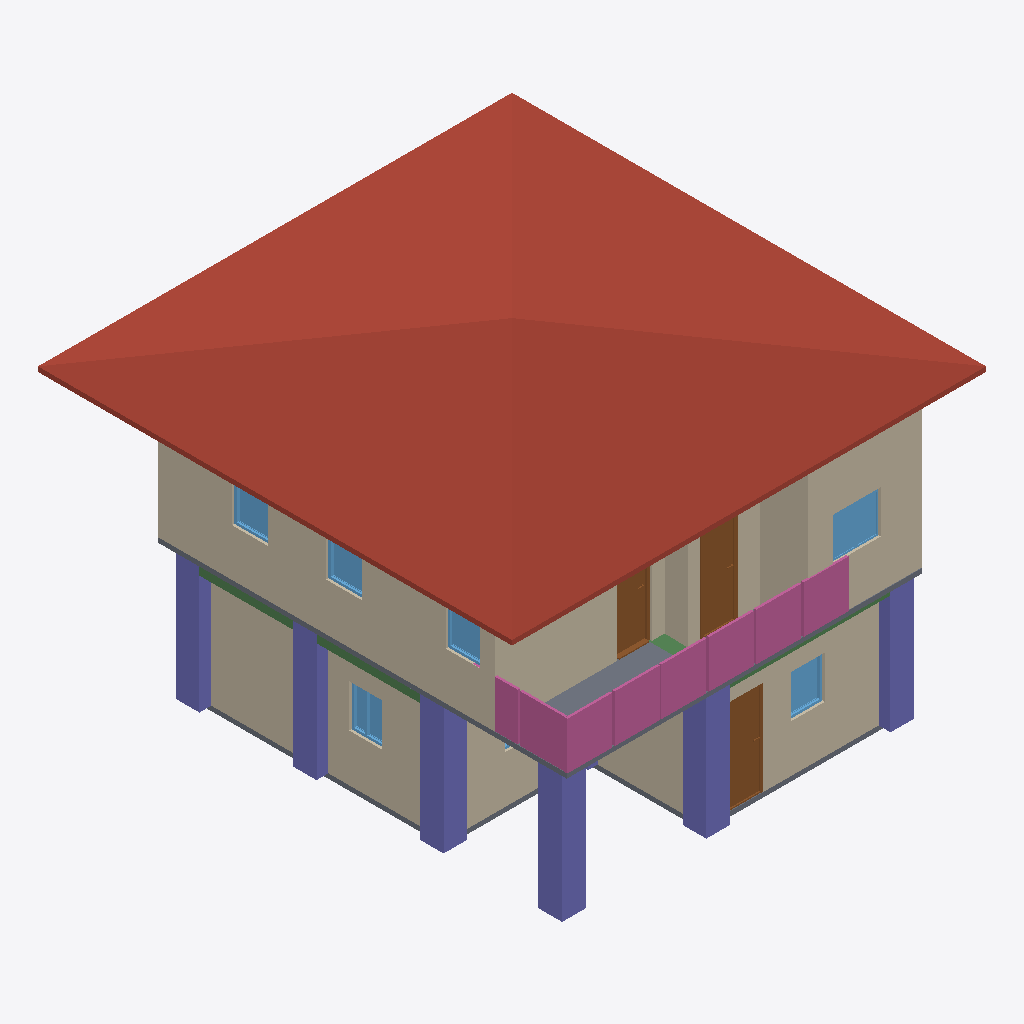
Isometric view of an IFC building model (IFC-SPF (STEP), schema IFC4, length unit metre), seen from the south-west, elements coloured by IFC class: 10 walls (beige), 7 columns (violet), 6 windows (light blue), 4 railings (pink), 3 doors (brown), 3 beams (green), 2 slabs (grey), 1 roof (red-brown).
Extent 10.0 m × 10.0 m × 7.1 m (x, y, z). Storeys (2): GF at 0.00 m; 2F at 3.00 m. Elements (123): 31 IfcColumn, 30 IfcWall, 19 IfcBeam, 14 IfcRailing, 11 IfcDoor, 11 IfcWindow, 4 IfcSlab, 2 IfcStairFlight, 1 IfcRoof.

HEADER;
FILE_DESCRIPTION(('ViewDefinition[DesignTransferView]'),'2;1');
FILE_NAME('s05-activity.ifc','2026-10-14T09:39:41+08:00',('',''),('',''),'IfcOpenShell 0.8.5-post1','Bonsai 0.8.5-post1','Nobody');
FILE_SCHEMA(('IFC4'));
ENDSEC;
DATA;
#1=IFCPROJECT('1R9Hcnd3nAaef52xvEl7nb',$,'My Project',$,$,$,$,(#10,#22),#5);
#27=IFCSITE('1r4TNK6irCKwYkEvumUxjI',$,'My Site',$,$,#50,$,$,$,$,$,$,$,$);
#33=IFCBUILDING('28vd06L115AOtH3aIHBMfE',$,'My Building',$,$,#56,$,$,$,$,$,$);
#11057=IFCBUILDING('2P0wA5eM93PAUmWW0jjQe3',$,'Roof',$,$,#21839,$,$,$,$,$,$);
#39=IFCBUILDINGSTOREY('1c_YeTbJL5CQ5LIJDMKTTS',$,'GF',$,$,#62,$,$,$,$);
#63=IFCBUILDINGSTOREY('0wIZgYNir73AezWYPctNcp',$,'2F',$,$,#17629,$,$,$,$);
#21840=IFCROOF('1TFLBTEC50GAbhFEEMsCm5',$,'Roof',$,$,#21872,#21850,$,$);
#8855=IFCWALL('2FKBhhn7jAehkYcy1V01UD',$,'Wall',$,$,#17639,#8861,$,$);
#753=IFCWALL('0SXsRUcZL4HuQi5e_qllLP',$,'Wall',$,$,#1068,#759,$,$);
#9828=IFCWALL('2cI2V1_uz1vwIyP6ma5dRu',$,'Wall',$,$,#17669,#9834,$,$);
#626=IFCWALL('3NDmXypOjDsRKkr3A183On',$,'Wall',$,$,#1164,#634,$,$);
#8880=IFCWALL('21cjfAN8H74AXhKeThaf2c',$,'Wall',$,$,#17644,#8886,$,$);
#23921=IFCCOLUMN('3XdR_AaxL7PQFuYggFSdDR',$,'Column',$,$,#24060,#23932,$,$);
#19692=IFCSLAB('0PVmB6s2H1hAwgcxkaN6QV',$,'Slab',$,$,#19700,#19707,$,$);
#22544=IFCCOLUMN('3JxcMC3u51XB0Xr94TyYbF',$,'Column',$,$,#24035,#22555,$,$);
#22865=IFCCOLUMN('3ZSoWOXIX289AP6tds5KWh',$,'Column',$,$,#23920,#22876,$,$);
#18583=IFCRAILING('2YpQq_iPTEFv54jVELgIwH',$,'Railing',$,'FRAMELESS_PANEL',#18604,#18592,$,$);
#18626=IFCRAILING('00KNIF1qH0ku8CwDbaQ19a',$,'Railing',$,'FRAMELESS_PANEL',#18646,#18634,$,.USERDEFINED.);
#18605=IFCRAILING('0tXjke4SHCY95$Widqm0LH',$,'Railing',$,'FRAMELESS_PANEL',#18625,#18613,$,$);
#22517=IFCCOLUMN('3cKgQUm8fDgfrPBPkwN4cF',$,'Column',$,$,#22543,#22528,$,$);
#22473=IFCCOLUMN('2dA66JZBj1JPjbrCNSQ2P2',$,'Column',$,$,#22480,#22484,$,$);
#9803=IFCWALL('3DuenRMFT20PoZvlBau2sb',$,'Wall',$,$,#17674,#9809,$,$);
#22642=IFCCOLUMN('3TImZemmn4AwYoiHcwhh6f',$,'Column',$,$,#22668,#22653,$,$);
#778=IFCWALL('1YDVtKPuzCFxiL1E6eKmPc',$,'Wall',$,$,#1100,#784,$,$);
#803=IFCWALL('37mZPZtsf6_vDfMEEq07lt',$,'Wall',$,$,#1132,#809,$,$);
#18647=IFCRAILING('10sz7qnk137e4gvFGxEKZL',$,'Railing',$,'FRAMELESS_PANEL',#18767,#18655,$,$);
#15569=IFCDOOR('2GK676UT1CrAVGRUWgiFVS',$,'Door',$,$,#16012,#15578,$,2.0,0.7383512258529663,$,.SINGLE_SWING_LEFT.,$);
#3023=IFCDOOR('14AZg1fWn6ZOzKEwfRlWFt',$,'Door',$,$,#3266,#3032,$,2.0,0.8999999761581421,$,.SINGLE_SWING_LEFT.,$);
#9765=IFCWALL('3S2$OCX6T7Pe$KexxjdJpg',$,'Wall',$,$,#17679,#9771,$,$);
#2775=IFCSLAB('02UyX52$v5HfjAUBn8wgqk',$,'Slab',$,$,#2783,#2790,$,$);
#18316=IFCDOOR('3QzNE2L39899Iv9n3aezgP',$,'Door',$,$,#18500,#18325,$,2.0,0.7383512258529663,$,.SLIDING_TO_RIGHT.,$);
#10257=IFCWINDOW('32bSBzcif67Q1bH41RMPuf',$,'Window',$,$,#18177,#10266,$,0.8999999761581421,1.0,$,.DOUBLE_PANEL_VERTICAL.,$);
#8905=IFCWALL('1ICcvUKrnCtB62l$ieBKHG',$,'Wall',$,$,#17649,#8911,$,$);
#23531=IFCBEAM('386MOazc5DcxD54ZsPUUOA',$,'Beam',$,$,#23538,#23542,$,$);
#8454=IFCWINDOW('2QEjvXDwTCA9DomJ9MS_go',$,'Window',$,$,#8728,#8463,$,0.8999999761581421,0.722612738609314,$,.SINGLE_PANEL.,$);
#7686=IFCWINDOW('3m4_drZlX6ZPwVVAWTLnPp',$,'Window',$,$,#8713,#7695,$,0.8999999761581421,0.6873407363891602,$,.DOUBLE_PANEL_VERTICAL.,$);
#16756=IFCWINDOW('1_hsMtrUn7t9xJXcm71lir',$,'Window',$,$,#17367,#16765,$,0.8999999761581421,0.7504894733428955,$,.SINGLE_PANEL.,$);
#17048=IFCWINDOW('0iHQJMKXn52x$b5_rqNGg4',$,'Window',$,$,#17372,#17057,$,0.8999999761581421,0.75,$,.SINGLE_PANEL.,$);
#10506=IFCWINDOW('1LyqY4S0v0EQeFuMISWWSL',$,'Window',$,$,#16938,#10515,$,0.8999999761581421,0.7206535935401917,$,.SINGLE_PANEL.,$);
#23465=IFCBEAM('1XXrAPb3f9DAoZbOsvrbV5',$,'Beam',$,$,#23472,#23476,$,$);
#23487=IFCBEAM('3RLWlOyRDFOQtl5PHGPPJe',$,'Beam',$,$,#23494,#23498,$,$);
#22887=IFCCOLUMN('3$R0$NF_TEmwKG9YjuG5yl',$,'Column',$,$,#24040,#22898,$,$);
ENDSEC;
